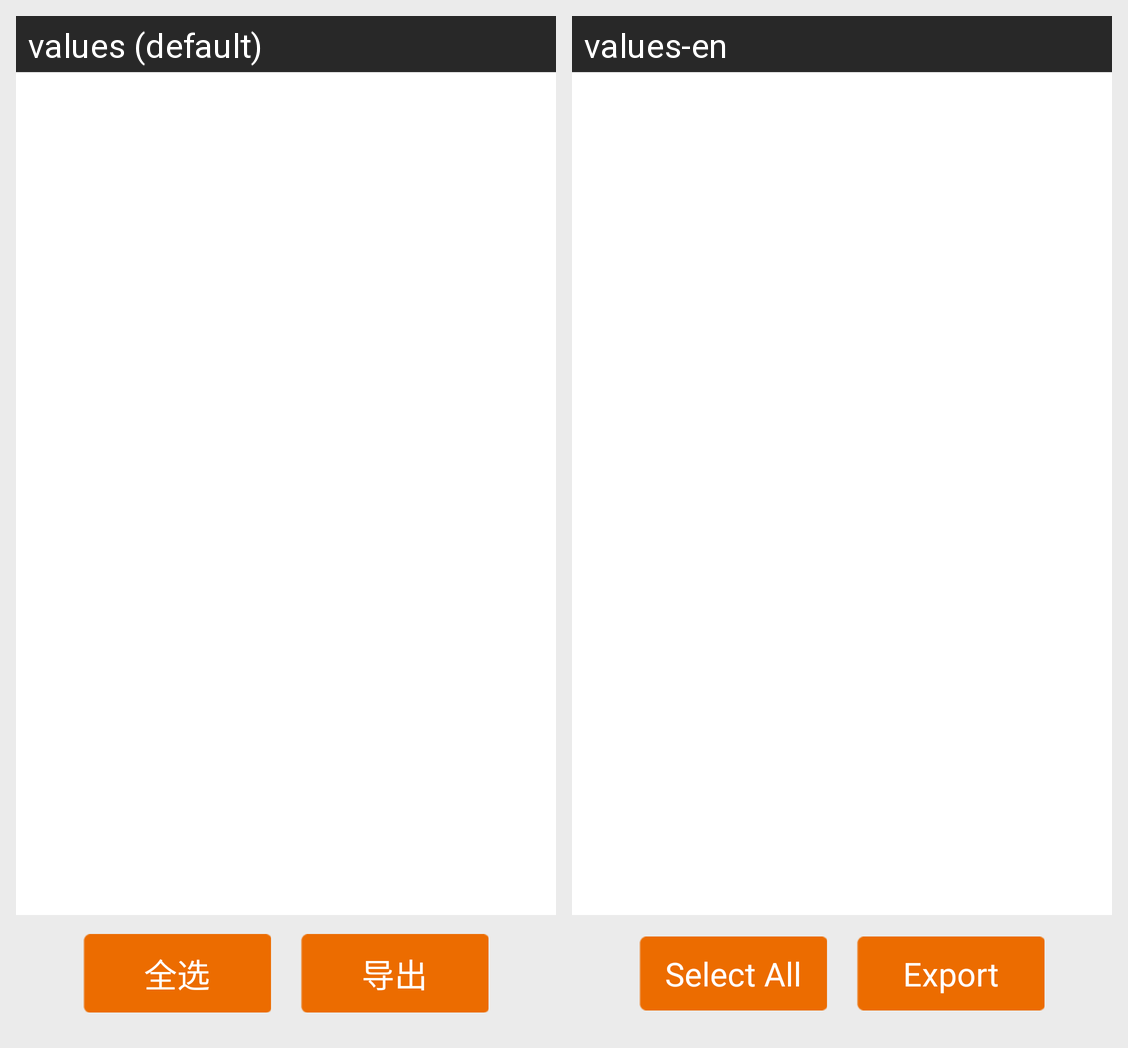

Locale-by-locale string values for the Android screen shown in this grid:
Android screen res/layout/activity_data_export.xml rendered under 2 locales, left to right: values (default), values-en. Device: Nexus 5 (rendered at 1080×1920; each locale shown at half size, 540×960, under a caption strip naming it); theme MyCustomTheme.
Strings drawn on this screen, with the default value and each locale's value (text and hints the layout hard-codes, and strings that could not be matched under every locale, appear in the picture but are not listed):

select_all
  values: 全选
  values-en: Select All

export
  values: 导出
  values-en: Export
